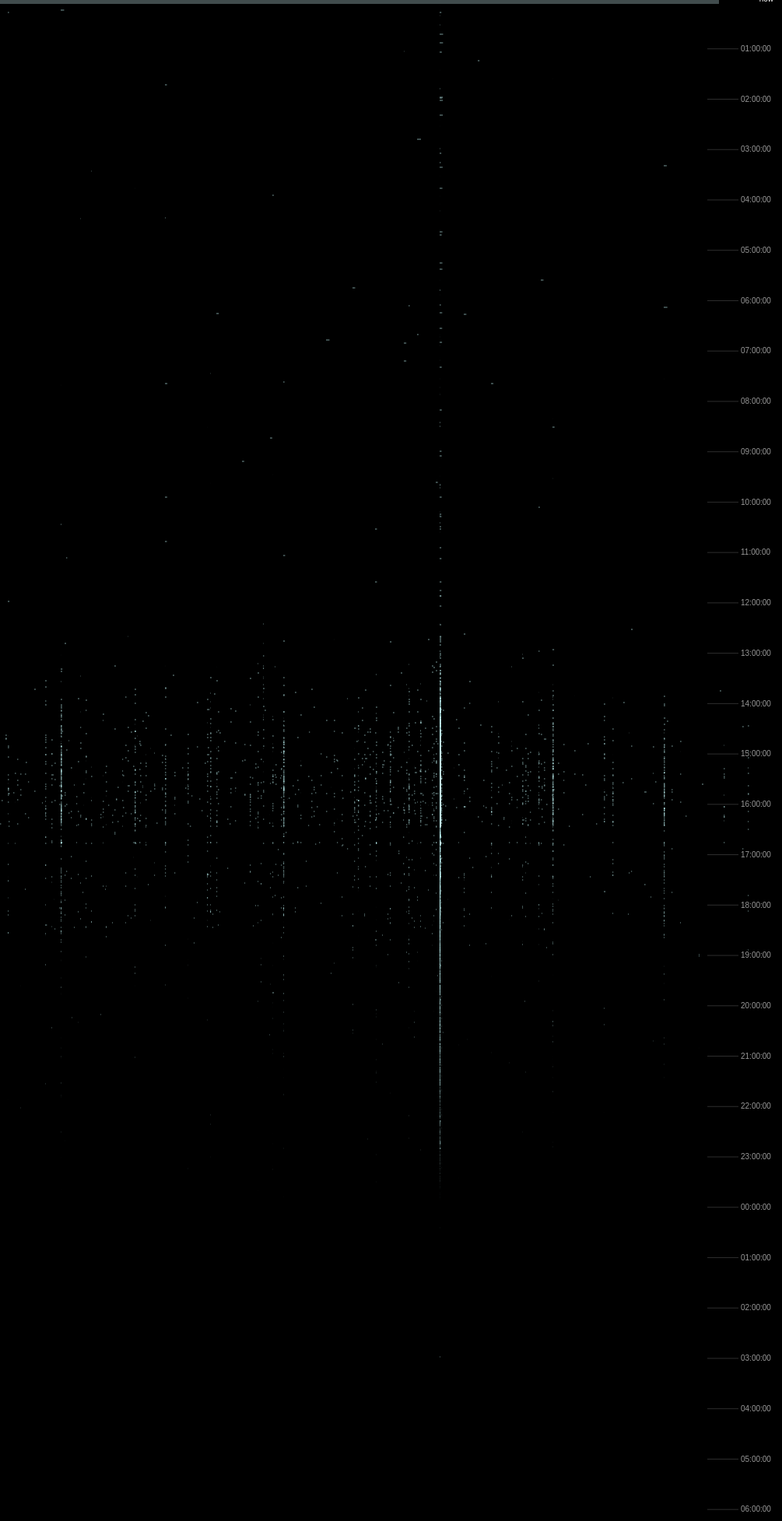
D3 v3 page, settled after 480 driven frames (8 s of simulated time); the page loaded 1 data file(s).



    // ruff sketch der zeigt wie man ne ganze menge auf den canvas per d3 malen kann

    var width = window.innerWidth,
        height = 2000;

    var canvas = d3.select("body").append("canvas")
        .attr("width", width)
        .attr("height", height)
        .attr("class","mask")


    var svg = d3.select("body")
                .append("svg:svg")
                .attr("width", width)
                .attr("height", height);

    var dateLine = svg.append("g").append('line')
        .attr("class","dateLine")
        .attr("x1", 0)
        .attr("x2", width-100)
        .attr("y1", 0)
        .attr("y2", 0);

    var dateLabel = svg.append("text")
      .attr("class", "dateLabel")
      .attr("x", width-30)
      .attr("y",2)
      .style("text-anchor", "end")
      .text("now");

    var dateFormat = d3.time.format("%H:%M:%S");
      

      d3.tsv("data/codered-july.table_FILTER_de.txt", function(d){
      //d3.tsv("data/codered-july.table_FILTER_us.txt", function(d){

        d.start_time*=1;
        d.end_time  *=1;
        d.duration = d.end_time- d.start_time;
        d.latitude  *=1;
        d.longitude  *=1;
        d.date = new Date(d.start_time*1000);

        //d.geo = d.latitude + d.longitude;
        d.geo = d.latitude;

        if(d.geo!=0){
          return d;
        }

      },function(data){
        console.log(data[0],data.length);

        var context = canvas.node().getContext("2d");

        var scaleDuration = d3.scale.linear()
          .domain([0, d3.max(data, function(d) { return d.duration; })])
          .range([0, 5]);

        var time = {};
        time.max = d3.max(data, function(d) { return d.date; });
        time.min = d3.min(data, function(d) { return d.date; });
        time.scale = d3.time.scale()
          .domain([time.min, time.max])
          .range([0, height]);
        console.log(time);

        var geo = {};
        geo.min = d3.min(data, function(d) { return d.geo; });
        geo.max = d3.max(data, function(d) { return d.geo; });
        geo.scale = d3.scale.sqrt()
          .domain([ geo.min, geo.max ])
          .range([0,width]);

        var trace = {};
        var pushTrace = function(x,y,d){
          if(!trace[x]) trace[x] = {};
          if(!trace[x][y]) trace[x][y] = d;
        };

        var yAxis = d3.svg.axis()
                    .orient("right")
                    .scale(time.scale)
                    .tickSize(40)
                    .ticks(d3.time.minutes, 60)
                    .tickFormat(d3.time.format("%H:%M:%S"));
                    //.tickSubdivide(true);

        svg.append("g")
          .attr("transform", "translate("+(width-115)+",0)")
          .attr("class","axis")
          .call(yAxis)
          // .selectAll("text")
          // .on("mouseover", function(d,i){
          //   console.log(d,i);
          // })

        svg.on('mousemove',function(e){
          var mouse =  d3.mouse(this);
          var pos = geo.scale.invert(mouse[0]);
          var now = time.scale.invert(mouse[1]);

          dateLine
            .attr("transform", "translate(0,"+mouse[1]+")");
          dateLabel
            .attr("transform", "translate(0,"+mouse[1]+")")
            .text(dateFormat(now));
          //console.log(mouse,time,geo);
          // if(trace[ d3.event.offsetX ] && trace[ d3.event.offsetX ][ d3.event.offsetY ]){
          //   var d = trace[ d3.event.offsetX ][ d3.event.offsetY ];
          //   console.log(d);
          // }
        });

        //context.fillStyle = "black";
        context.rect(0, 0, width, height);
        context.fill();

        context.strokeStyle = "rgba(200,255,255,.6)";
        
        data.forEach(function(d){
          var y = parseInt(time.scale(d.date));
          var x = parseInt(geo.scale(d.geo));
          var size = scaleDuration(d.duration);
          context.beginPath();
          context.moveTo(x, y);
          context.lineTo(x+size, y);
          context.stroke();

          pushTrace(x,y,d);

        });
        console.log(trace);
        
        var saveCanvas = function(){
          window.location.href=canvas.node()
          .toDataURL("image/png")
          .replace("image/png", "image/octet-stream");
        }
      });

      
    

### data: data/codered-july.table_FILTER_de.txt
start_time	end_time	TLD	country	latitude	longitude	AS_number	AS_name
995556794	995583992	de	de	51.5	10.5	3320	AS3320
995558370	995558515	net	de	51.5	10.5	3320	AS3320
995565359	995570477	de	de	51.22	6.78	12420	ISIS (12420)
995570297	995570297	de	de	51.5	10.5	8650	AS8650
995553399	995585582	arpa	de	48.13	11.58	2871	ISION (2871)
995579289	995579289	de	de	51.5	10.5	8650	AS8650
995578092	995578219	net	de	51.5	10.5	3320	AS3320
995584052	995585792	net	de	51.5	10.5	3320	AS3320
995559727	995585804	arpa	de	48.13	11.58	2871	ISION (2871)
995572268	995572268	net	de	51.5	10.5	3320	AS3320
995557895	995580872	arpa	de	51.52	7.45	1270	UNIDO-AS (1270)
995558555	995587052	arpa	de	51.5	10.5	1270	UNIDO-AS (1270)
995575425	995575951	net	de	51.5	10.5	3320	AS3320
995575651	995580752	net	de	51.5	10.5	3320	AS3320
995556343	995556343	net	de	51.5	10.5	3320	AS3320
995558919	995577631	net	de	51.5	10.5	3320	AS3320
995558212	995586752	de	de	51.5	10.5	680	DFN-WIN-AS (680)
995557627	995586512	de	de	51.5	10.5	680	DFN-WIN-AS (680)
995579212	995580392	net	de	51.5	10.5	3320	AS3320
995557865	995584349	arpa	de	51.5	10.5	1270	UNIDO-AS (1270)
995556371	995584892	arpa	de	50.73	7.1	8469	NDH (8469)
995557692	995558685	arpa	de	50.73	7.1	8469	NDH (8469)
995559328	995578592	de	de	49.87	8.65	8365	MANDA (8365)
995576551	995577945	net	de	51.5	10.5	3320	AS3320
995559676	995569277	net	de	51.5	10.5	3320	AS3320
995577874	995585297	net	de	51.5	10.5	3320	AS3320
995558250	995575591	de	de	51.3	9.5	680	DFN-WIN-AS (680)
995561194	995566936	arpa	de	51.3	9.5	680	DFN-WIN-AS (680)
995566216	995583152	net	de	51.5	10.5	3320	AS3320
995586632	995586692	de	de	51.5	10.5	8472	VIAG (8472)
995554559	995586092	arpa	de	53.55	10	9132	AS9132
995557701	995563532	de	de	51.5	10.5	8469	NDH (8469)
995554488	995555920	de	de	48.13	11.58	8379	CYBERNET-AG (8379)
995555229	995555229	net	de	53	8	9145	EWE (9145)
995572028	995575351	net	de	51.5	10.5	3320	AS3320
995563898	995586869	com	de	48.13	11.58	8379	CYBERNET-AG (8379)
995557715	995586032	net	de	51.5	10.5	9132	AS9132
995559722	995586813	de	de	0	0	680	DFN-WIN-AS (680)
995559523	995569251	net	de	51.5	10.5	3320	AS3320
995537785	995537807	de	de	51.67	7.82	12355	AS12355
995556821	995556821	de	de	51.52	7.45	1270	UNIDO-AS (1270)
995566109	995586992	arpa	de	50.2	8.58	15514	AS-TELEACTION (15514)
995563324	995563324	de	de	51.52	7.45	1270	UNIDO-AS (1270)
995572688	995572688	de	de	51.52	7.45	1270	UNIDO-AS (1270)
995567824	995572388	net	de	51.5	10.5	3209	AS3209
995511916	995553414	net	de	51.5	10.5	3320	AS3320
995574964	995583695	net	de	51.5	10.5	3320	AS3320
995563804	995563804	arpa	de	51.5	10.5	3209	AS3209
995571192	995571667	net	de	51.5	10.5	3320	AS3320
995557388	995587520	arpa	de	51.5	10.5	12915	EPAG (12915)
995559400	995587201	arpa	de	51.5	10.5	12915	EPAG (12915)
995572688	995572688	arpa	de	52.53	13.42	15563	AS15563
995566696	995571547	arpa	de	49.42	8.7	1270	UNIDO-AS (1270)
995566876	995579251	de	de	49.87	8.65	8365	MANDA (8365)
995565387	995575919	de	de	51.5	10.5	8472	VIAG (8472)
995559205	995581772	net	de	51.5	10.5	3209	AS3209
995576191	995576191	de	de	51.52	7.45	1270	UNIDO-AS (1270)
995566079	995586932	de	de	49.42	8.7	680	DFN-WIN-AS (680)
995582691	995582691	arpa	de	52.53	13.42	15563	AS15563
995558813	995586933	de	de	51.5	10.5	15936	ATARIS (15936)
... 11,702 more rows